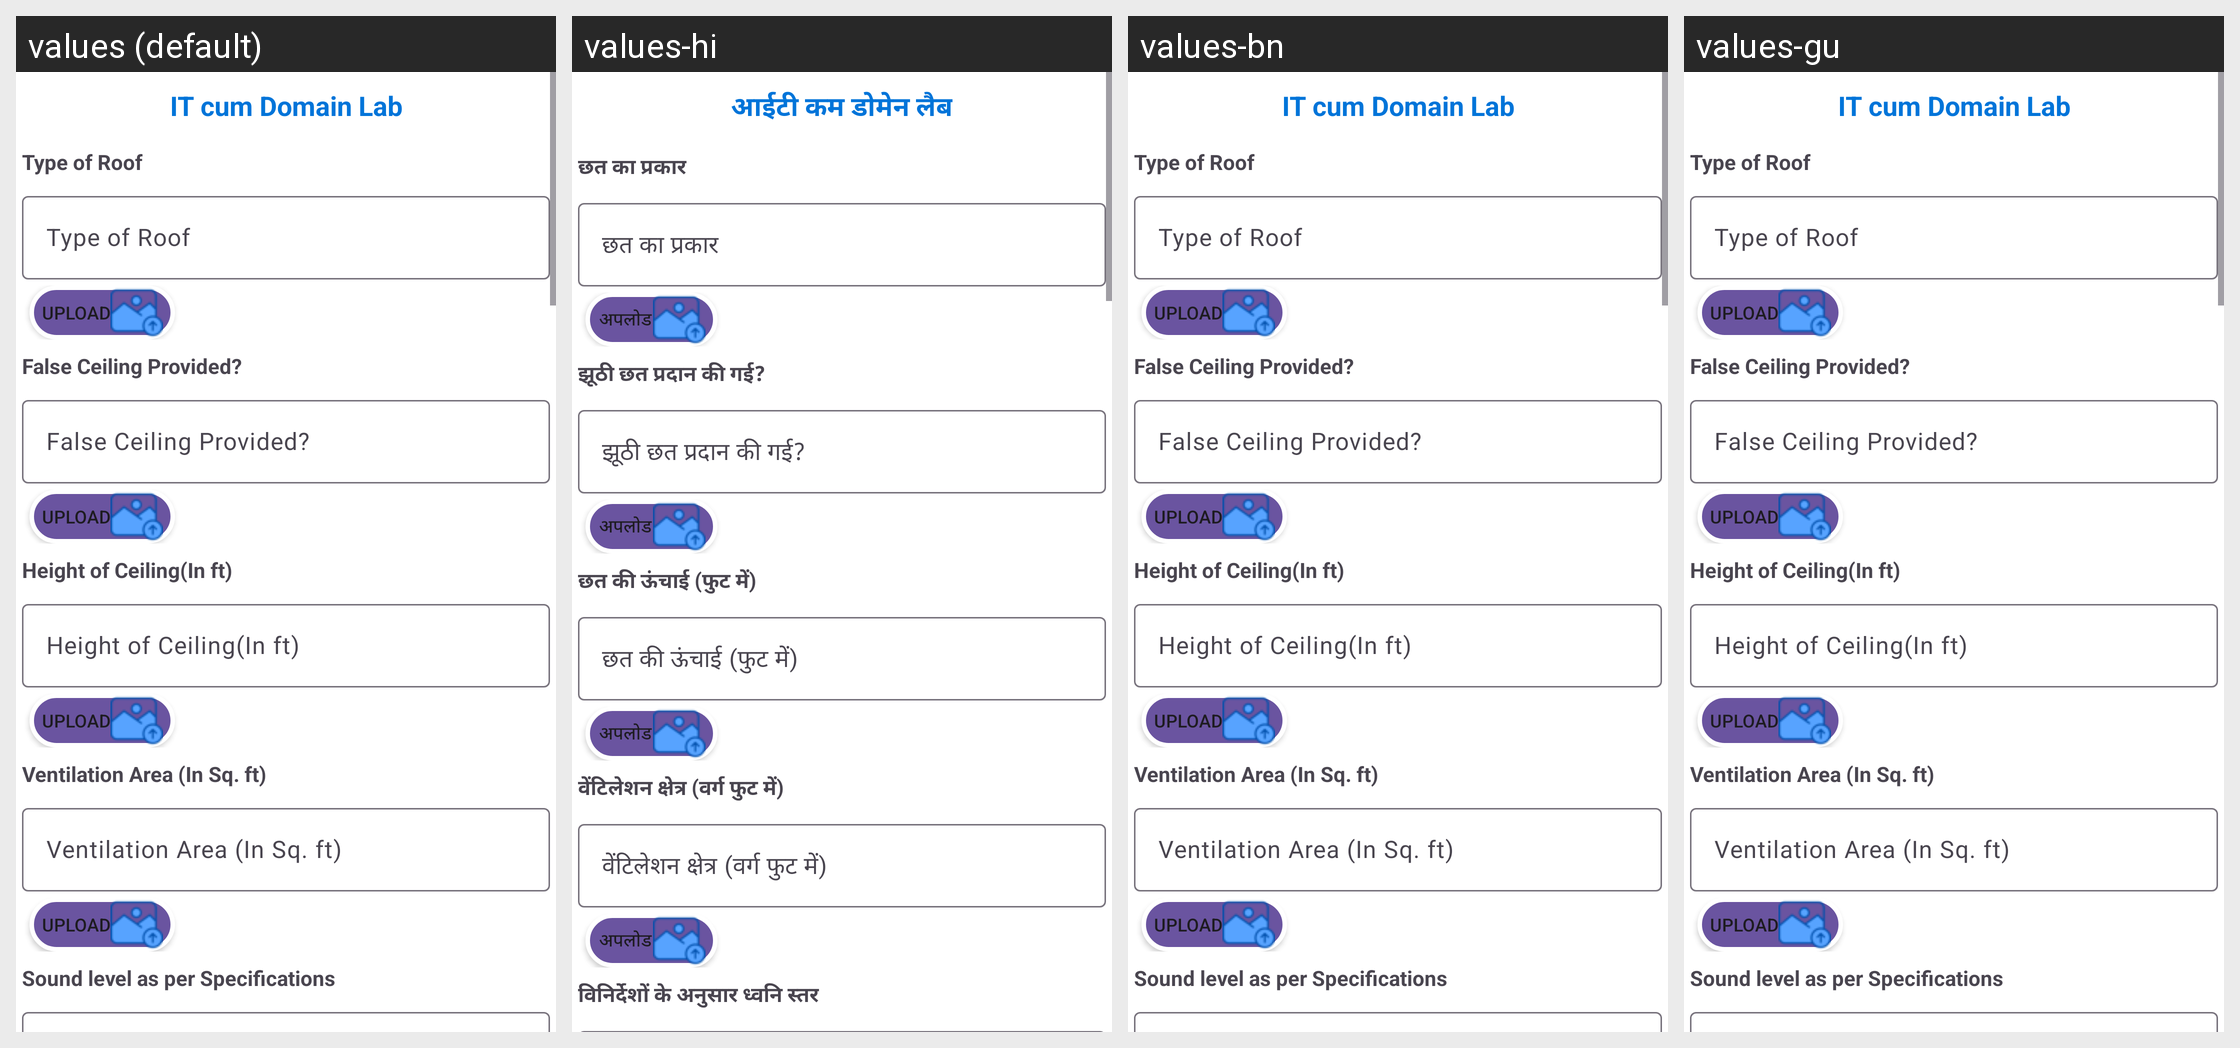

Strings drawn on this Android screen and how each of the app's shown locales translates them:
Android screen res/layout/description_of_academic_non_it_cum_domain_lab.xml rendered under 4 locales, left to right: values (default), values-hi, values-bn, values-gu. Device: Nexus 5 (rendered at 1080×1920; each locale shown at half size, 540×960, under a caption strip naming it); theme Theme.Ddugky.
Other locales in the repository, not shown: values-as, values-kn, values-ml, values-mr, values-or, values-pa, values-ta.
Strings drawn on this screen, with the default value and each locale's value (text and hints the layout hard-codes, and strings that could not be matched under every locale, appear in the picture but are not listed):

it_cum_domain_lab
  values: IT cum Domain Lab
  values-hi: आईटी कम डोमेन लैब
  values-bn: IT cum Domain Lab
  values-gu: IT cum Domain Lab

type_of_roof
  values: Type of Roof
  values-hi: छत का प्रकार
  values-bn: Type of Roof
  values-gu: Type of Roof

upload
  values: Upload
  values-hi: अपलोड
  values-bn: Upload
  values-gu: Upload

false_ceiling_label
  values: False Ceiling Provided?
  values-hi: झूठी छत प्रदान की गई?
  values-bn: False Ceiling Provided?
  values-gu: False Ceiling Provided?

height_of_ceiling
  values: Height of Ceiling(In ft)
  values-hi: छत की ऊंचाई (फुट में)
  values-bn: Height of Ceiling(In ft)
  values-gu: Height of Ceiling(In ft)

ventilation_area
  values: Ventilation Area (In Sq. ft)
  values-hi: वेंटिलेशन क्षेत्र (वर्ग फुट में)
  values-bn: Ventilation Area (In Sq. ft)
  values-gu: Ventilation Area (In Sq. ft)

sound_level_as_per_specifications
  values: Sound level as per Specifications
  values-hi: विनिर्देशों के अनुसार ध्वनि स्तर
  values-bn: Sound level as per Specifications
  values-gu: Sound level as per Specifications
